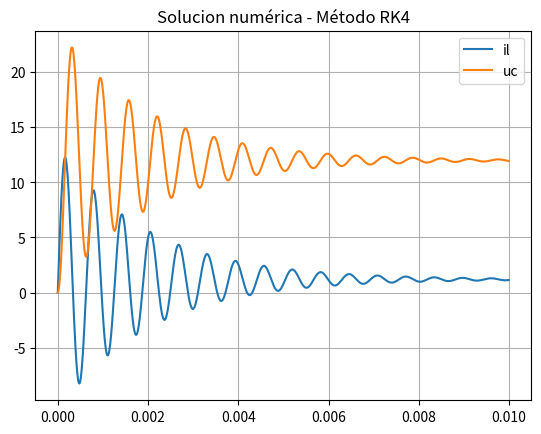

Write the Python code that produced this figure.
import numpy as np
import matplotlib.pyplot as plt

def buck(x, t, L, C, R, U): 
    iL = x[0]
    uC = x[1]
    der_x1 = (1/L) * U - (1/L) * uC
    der_x2 = (1/C) * iL - (1/(R*C)) * uC
    dx = np.array([der_x1, der_x2])
    return dx

def rk4_integration(f, x0, t, L, C, R, u):
    n = len(x0)
    N = len(t)
    x = np.zeros((n, N))
    x[:, 0] = x0
    for k in range(1, N):
        dt = t[k] - t[k-1]
        k1 = dt * f(x[:, k-1], t[k-1], L, C, R, u)
        k2 = dt * f(x[:, k-1] + 0.5 * k1, t[k-1] + 0.5 * dt, L, C, R, u)
        k3 = dt * f(x[:, k-1] + 0.5 * k2, t[k-1] + 0.5 * dt, L, C, R, u)
        k4 = dt * f(x[:, k-1] + k3, t[k-1] + dt, L, C, R, u)
        x[:, k] = x[:, k-1] + (1/6) * (k1 + 2*k2 + 2*k3 + k4)
    return x

L = 1e-4
C = 1e-4
R = 10
U = 12
t = np.arange(0, 0.01, 1e-5) # Vector de tiempo
x0 = np.array([0, 0])  # Condiciones iniciales nulas

xa = rk4_integration(buck, x0, t, L, C, R, U)


# PLOTEO
plt.figure()
plt.plot(t, xa[0, :])
plt.plot(t, xa[1, :])
plt.legend(['il', 'uc'])
plt.title('Solucion numérica - Método RK4')
plt.grid(True)
plt.show()